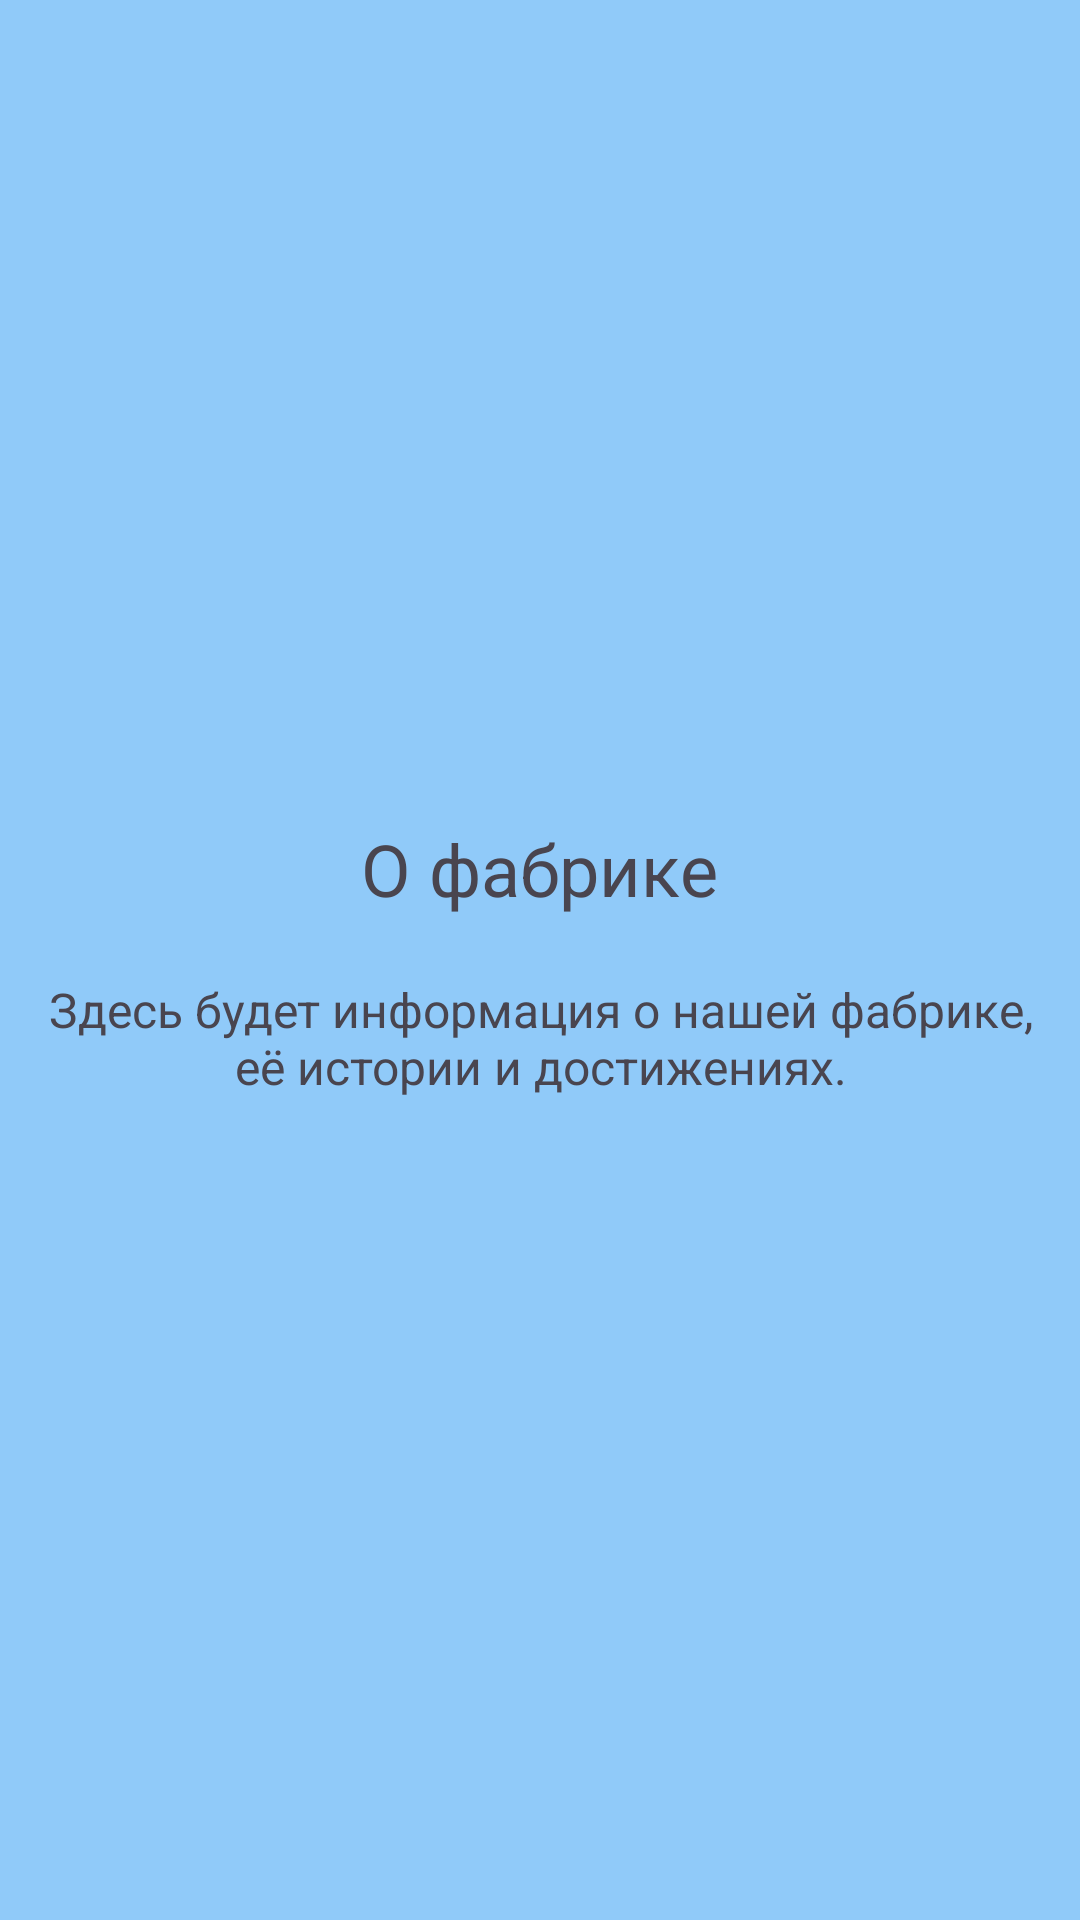

Here is an Android app screen rendered from its layout file. Give the layout XML and the strings, colors and styles it references.
<!-- AndroidManifest.xml: application theme Theme.Lab2 -->
<!-- res/layout/activity_about_factory.xml -->
<LinearLayout xmlns:android="http://schemas.android.com/apk/res/android"
    android:orientation="vertical"
    android:gravity="center"
    android:layout_width="match_parent"
    android:layout_height="match_parent"
    android:padding="16dp">

    <TextView
        android:layout_width="wrap_content"
        android:layout_height="wrap_content"
        android:text="О фабрике"
        android:textSize="24sp"
        android:layout_marginBottom="20dp"
        android:gravity="center" />

    <TextView
        android:layout_width="wrap_content"
        android:layout_height="wrap_content"
        android:text="Здесь будет информация о нашей фабрике, её истории и достижениях."
        android:textSize="16sp"
        android:gravity="center" />
</LinearLayout>
<!-- resources referenced by this layout -->
<resources>
  <style name="Theme.Lab2" parent="Base.Theme.Lab2" />
  <style name="Base.Theme.Lab2" parent="Theme.Material3.DayNight.NoActionBar">
          
          <item name="colorPrimary">@color/factory_primary</item>
          <item name="colorPrimaryContainer">@color/factory_secondary</item>
          <item name="colorOnPrimary">@color/factory_text_light</item>
  
          <item name="colorSecondary">@color/factory_secondary</item>
          <item name="colorOnSecondary">@color/factory_text_dark</item>
  
          
          <item name="android:windowBackground">@color/factory_secondary</item>
  
          
          <item name="android:statusBarColor">@color/factory_primary</item>
          <item name="android:navigationBarColor">@color/factory_primary</item>
  
          
          <item name="android:textColorPrimary">@color/factory_text_dark</item>
  
          
          
      </style>
  <color name="factory_primary">#1565C0</color>
  <color name="factory_secondary">#90CAF9</color>
  <color name="factory_text_light">#FFFFFF</color>
  <color name="factory_text_dark">#212121</color>
</resources>
